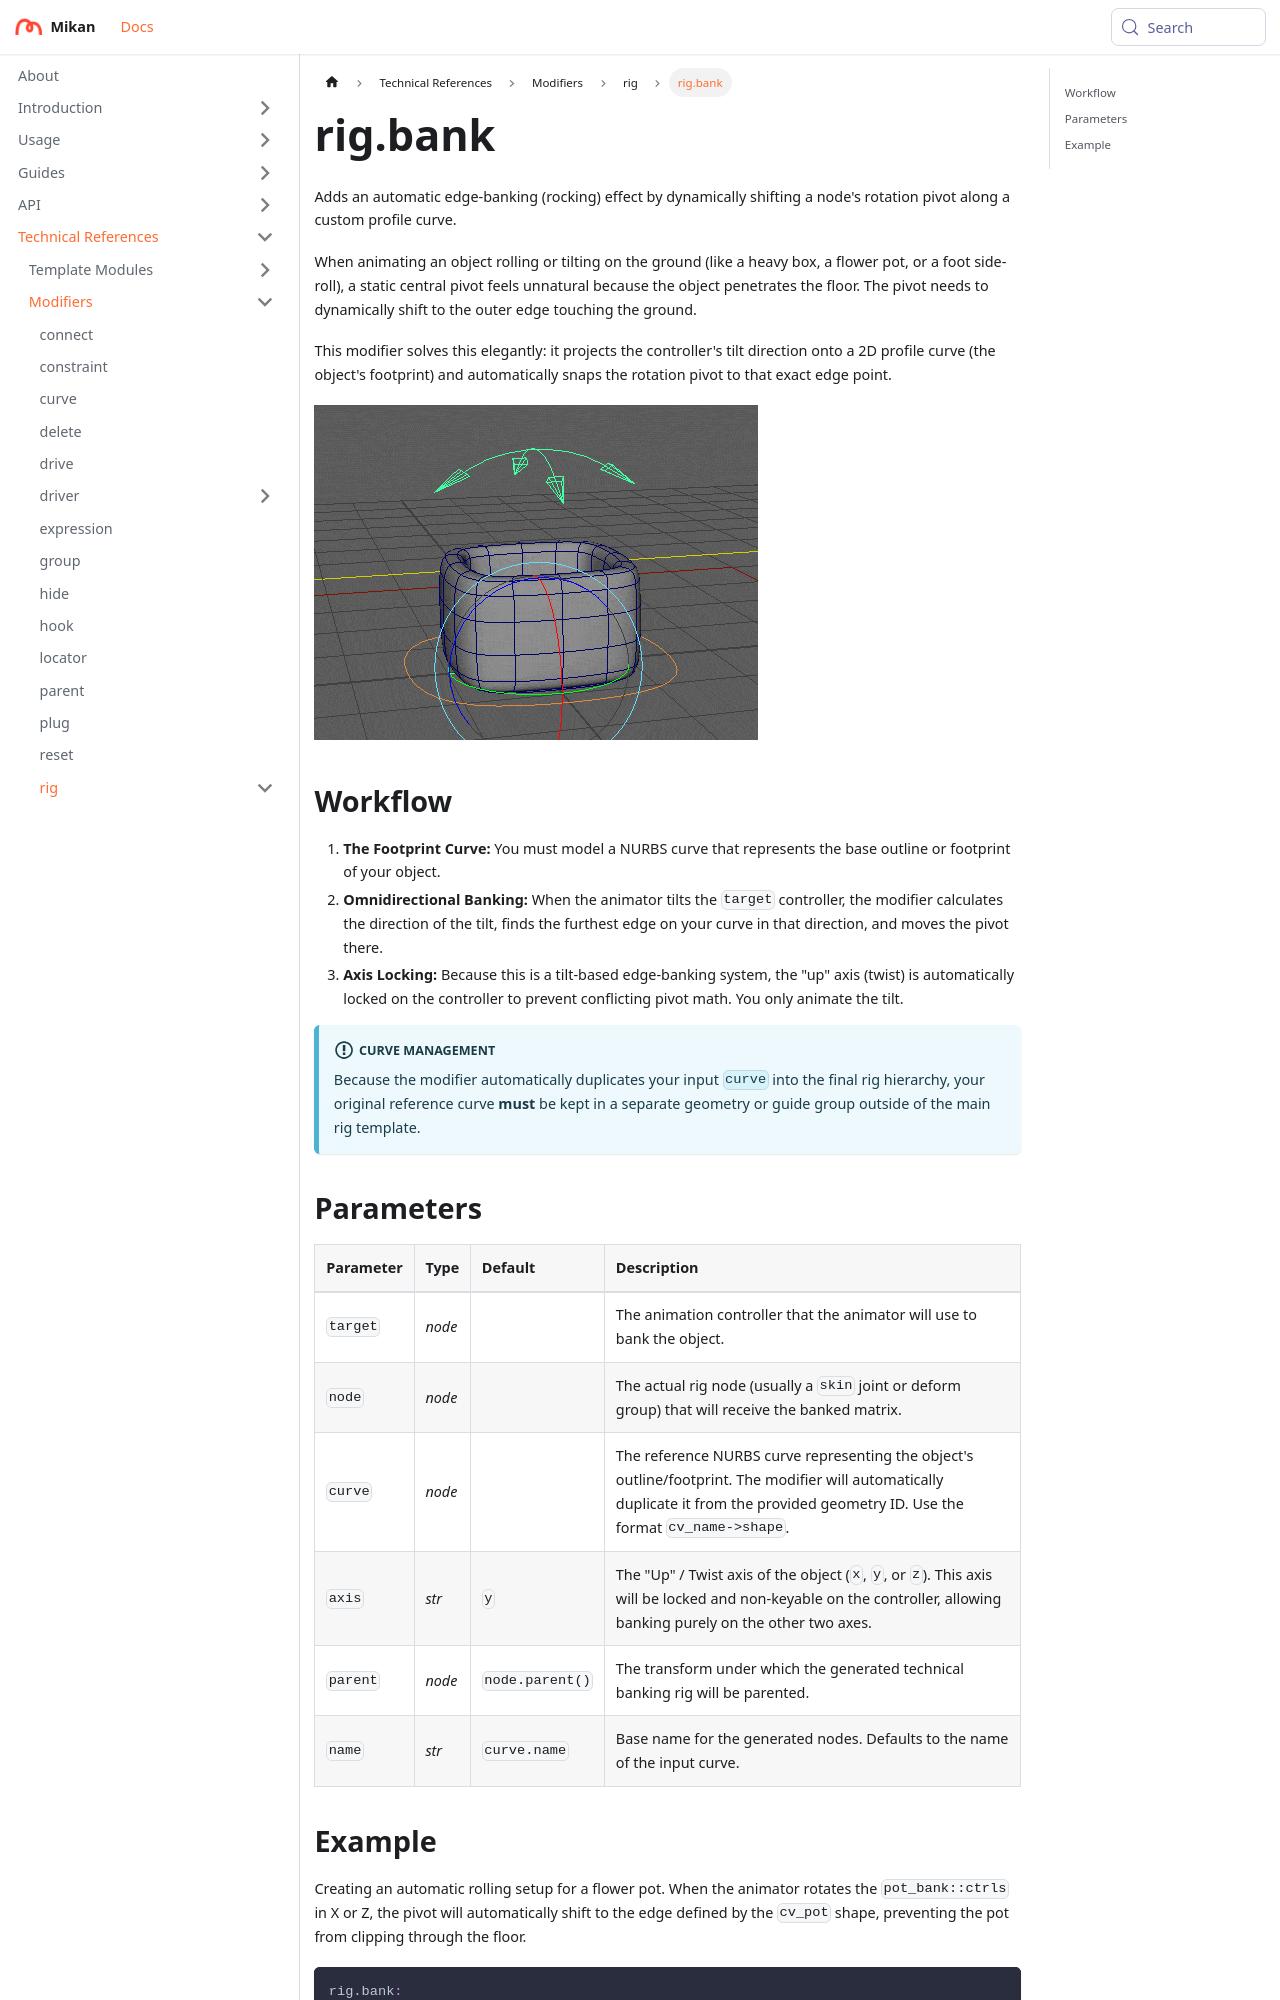

repository: Citrus-Software/mikan-docs · page: references/mod/rig/bank.html · generator: docusaurus

---
title: rig.bank
description: Adds an automatic edge-banking (rocking) effect by dynamically shifting the rotation pivot along a profile curve.
---

# rig.bank

Adds an automatic edge-banking (rocking) effect by dynamically shifting a node's rotation pivot along a custom profile curve.

When animating an object rolling or tilting on the ground (like a heavy box, a flower pot, or a foot side-roll), a static central pivot feels unnatural because the object penetrates the floor. The pivot needs to dynamically shift to the outer edge touching the ground.

This modifier solves this elegantly: it projects the controller's tilt direction onto a 2D profile curve (the object's footprint) and automatically snaps the rotation pivot to that exact edge point.

![demo bank](img/demo_bank.gif)

## Workflow

1. **The Footprint Curve:** You must model a NURBS curve that represents the base outline or footprint of your object.
2. **Omnidirectional Banking:** When the animator tilts the `target` controller, the modifier calculates the direction of the tilt, finds the furthest edge on your curve in that direction, and moves the pivot there.
3. **Axis Locking:** Because this is a tilt-based edge-banking system, the "up" axis (twist) is automatically locked on the controller to prevent conflicting pivot math. You only animate the tilt.

:::info[Curve Management]
Because the modifier automatically duplicates your input `curve` into the final rig hierarchy, your original reference curve **must** be kept in a separate geometry or guide group outside of the main rig template.
:::
